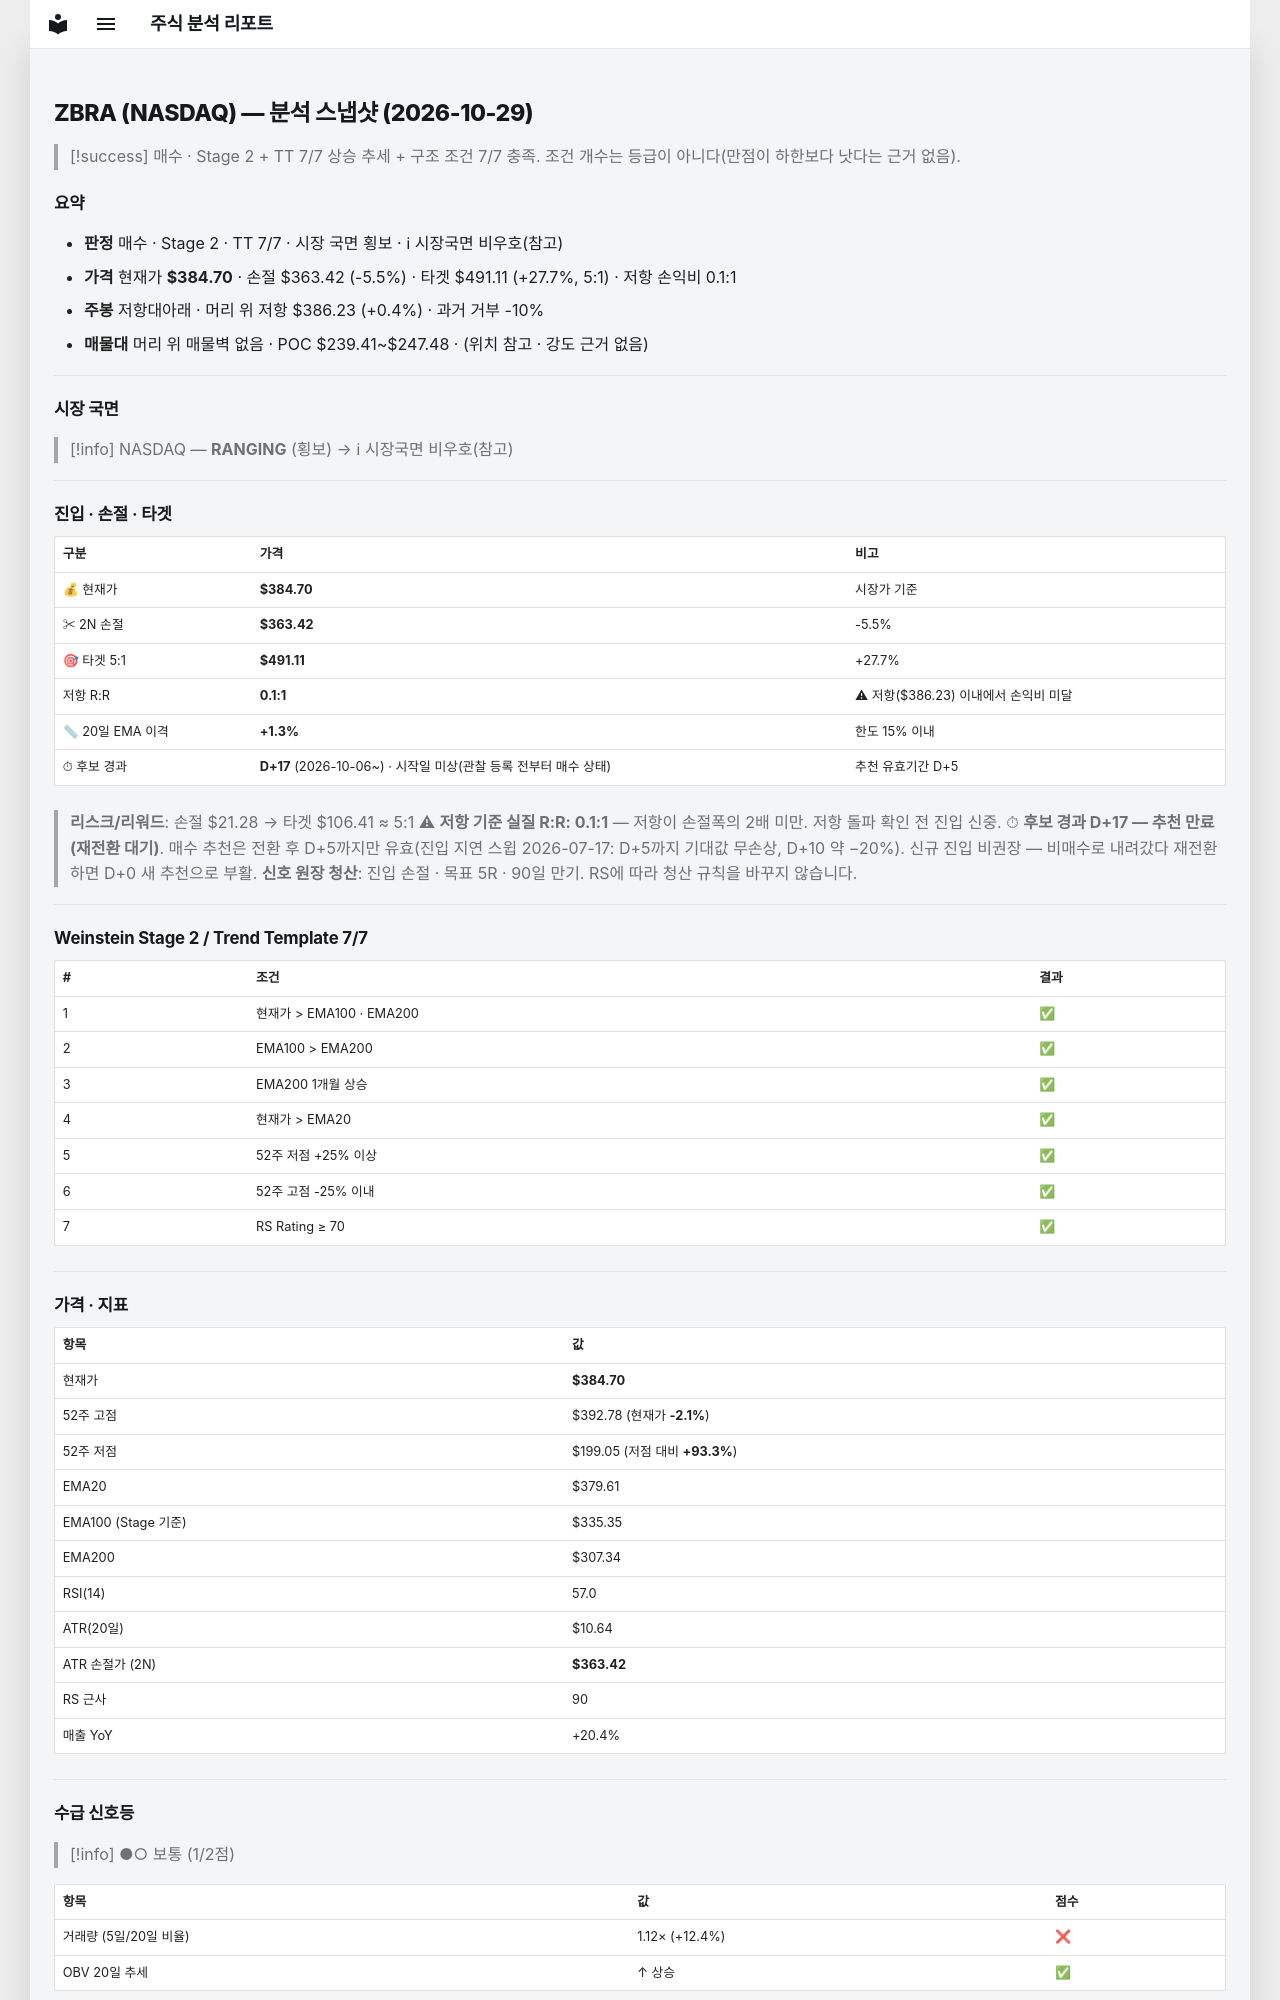

repository: soloandco/stock-reports · page: snapshots/ZBRA-2026-10-29/index.html · generator: mkdocs

---
type: analysis-snapshot
title: ZBRA 분석 스냅샷
ticker: ZBRA
market: NASDAQ
created: 2026-10-29
updated: 2026-10-29
bar-date: 2026-10-28
verdict: 매수후보
real-rr: 0.07
sma50-gap-pct: 1.3
candidate-days: 17
candidate-since: 2026-10-06
candidate-start-unknown: true
weekly-position: 저항대아래
weekly-overhead-price: 386.23
weekly-overhead-pct: 0.4
stage: 2
trend-template-score: 7
tt-max: 7
ma-set: ema-20-100-200
price: 384.70001220703125
stop-price: 363.417424440645
market-regime: RANGING
supply-demand-score: 1/2
supply-demand-label: 보통
status: tracking
tags:
  - stock-agent
  - watchlist
  - ZBRA
  - analysis
related:
  - "[[analysis-template]]"
---

# ZBRA (NASDAQ) — 분석 스냅샷 (2026-10-29)

> [!success] 매수 · Stage 2 + TT 7/7
> 상승 추세 + 구조 조건 7/7 충족. 조건 개수는 등급이 아니다(만점이 하한보다 낫다는 근거 없음).

## 요약

- **판정** 매수 · Stage 2 · TT 7/7 · 시장 국면 횡보 · ℹ 시장국면 비우호(참고)
- **가격** 현재가 **$384.70** · 손절 $363.42 (-5.5%) · 타겟 $491.11 (+27.7%, 5:1) · 저항 손익비 0.1:1
- **주봉** 저항대아래 · 머리 위 저항 $386.23 (+0.4%) · 과거 거부 -10%
- **매물대** 머리 위 매물벽 없음 · POC $239.41~$247.48 · (위치 참고 · 강도 근거 없음)

---

## 시장 국면

> [!info] NASDAQ — **RANGING** (횡보) → ℹ 시장국면 비우호(참고)

---

## 진입 · 손절 · 타겟

| 구분 | 가격 | 비고 |
|------|------|------|
| 💰 현재가 | **$384.70** | 시장가 기준 |
| ✂ 2N 손절 | **$363.42** | -5.5% |
| 🎯 타겟 5:1 | **$491.11** | +27.7% |
| 저항 R:R | **0.1:1** | ⚠ 저항($386.23) 이내에서 손익비 미달 |
| 📏 20일 EMA 이격 | **+1.3%** | 한도 15% 이내 |
| ⏱ 후보 경과 | **D+17** (2026-10-06~) · 시작일 미상(관찰 등록 전부터 매수 상태) | 추천 유효기간 D+5 |

> **리스크/리워드**: 손절 $21.28 → 타겟 $106.41 ≈ 5:1
> ⚠ **저항 기준 실질 R:R: 0.1:1** — 저항이 손절폭의 2배 미만. 저항 돌파 확인 전 진입 신중.
> ⏱ **후보 경과 D+17 — 추천 만료(재전환 대기)**. 매수 추천은 전환 후 D+5까지만 유효(진입 지연 스윕 2026-07-17: D+5까지 기대값 무손상, D+10 약 −20%). 신규 진입 비권장 — 비매수로 내려갔다 재전환하면 D+0 새 추천으로 부활.
> **신호 원장 청산**: 진입 손절 · 목표 5R · 90일 만기. RS에 따라 청산 규칙을 바꾸지 않습니다.

---

## Weinstein Stage 2 / Trend Template 7/7

| # | 조건 | 결과 |
|---|------|------|
| 1 | 현재가 > EMA100 · EMA200 | ✅ |
| 2 | EMA100 > EMA200 | ✅ |
| 3 | EMA200 1개월 상승 | ✅ |
| 4 | 현재가 > EMA20 | ✅ |
| 5 | 52주 저점 +25% 이상 | ✅ |
| 6 | 52주 고점 -25% 이내 | ✅ |
| 7 | RS Rating ≥ 70 | ✅ |

---

## 가격 · 지표

| 항목 | 값 |
|------|---|
| 현재가 | **$384.70** |
| 52주 고점 | $392.78 (현재가 **-2.1%**) |
| 52주 저점 | $199.05 (저점 대비 **+93.3%**) |
| EMA20 | $379.61 |
| EMA100 (Stage 기준) | $335.35 |
| EMA200 | $307.34 |
| RSI(14) | 57.0 |
| ATR(20일) | $10.64 |
| ATR 손절가 (2N) | **$363.42** |
| RS 근사 | 90 |
| 매출 YoY | +20.4% |

---
## 수급 신호등

> [!info] ●○ 보통 (1/2점)

| 항목 | 값 | 점수 |
|------|------|------|
| 거래량 (5일/20일 비율) | 1.12× (+12.4%) | ❌ |
| OBV 20일 추세 | ↑ 상승 | ✅ |

> **판독법**: 거래량이 20일 평균보다 20% 이상 많고 OBV(온밸런스볼륨)가 상승 중이면 매집 수급이 강한 것으로 판단합니다.

---
